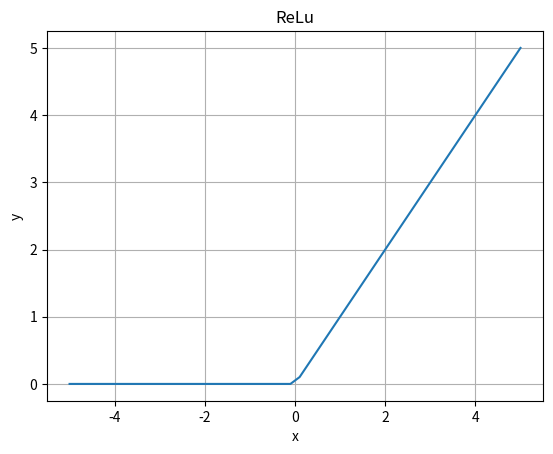

Reproduce this figure in Python.
import numpy as np
import matplotlib.pyplot as plt

def relu_function(x):
    return np.where(x<=0, 0, x)

x = np.linspace(-5,5)
y = relu_function(x)

plt.plot(x,y)
plt.grid(True)
plt.title('ReLu')
plt.xlabel("x")
plt.ylabel("y")

plt.savefig("result.png")
